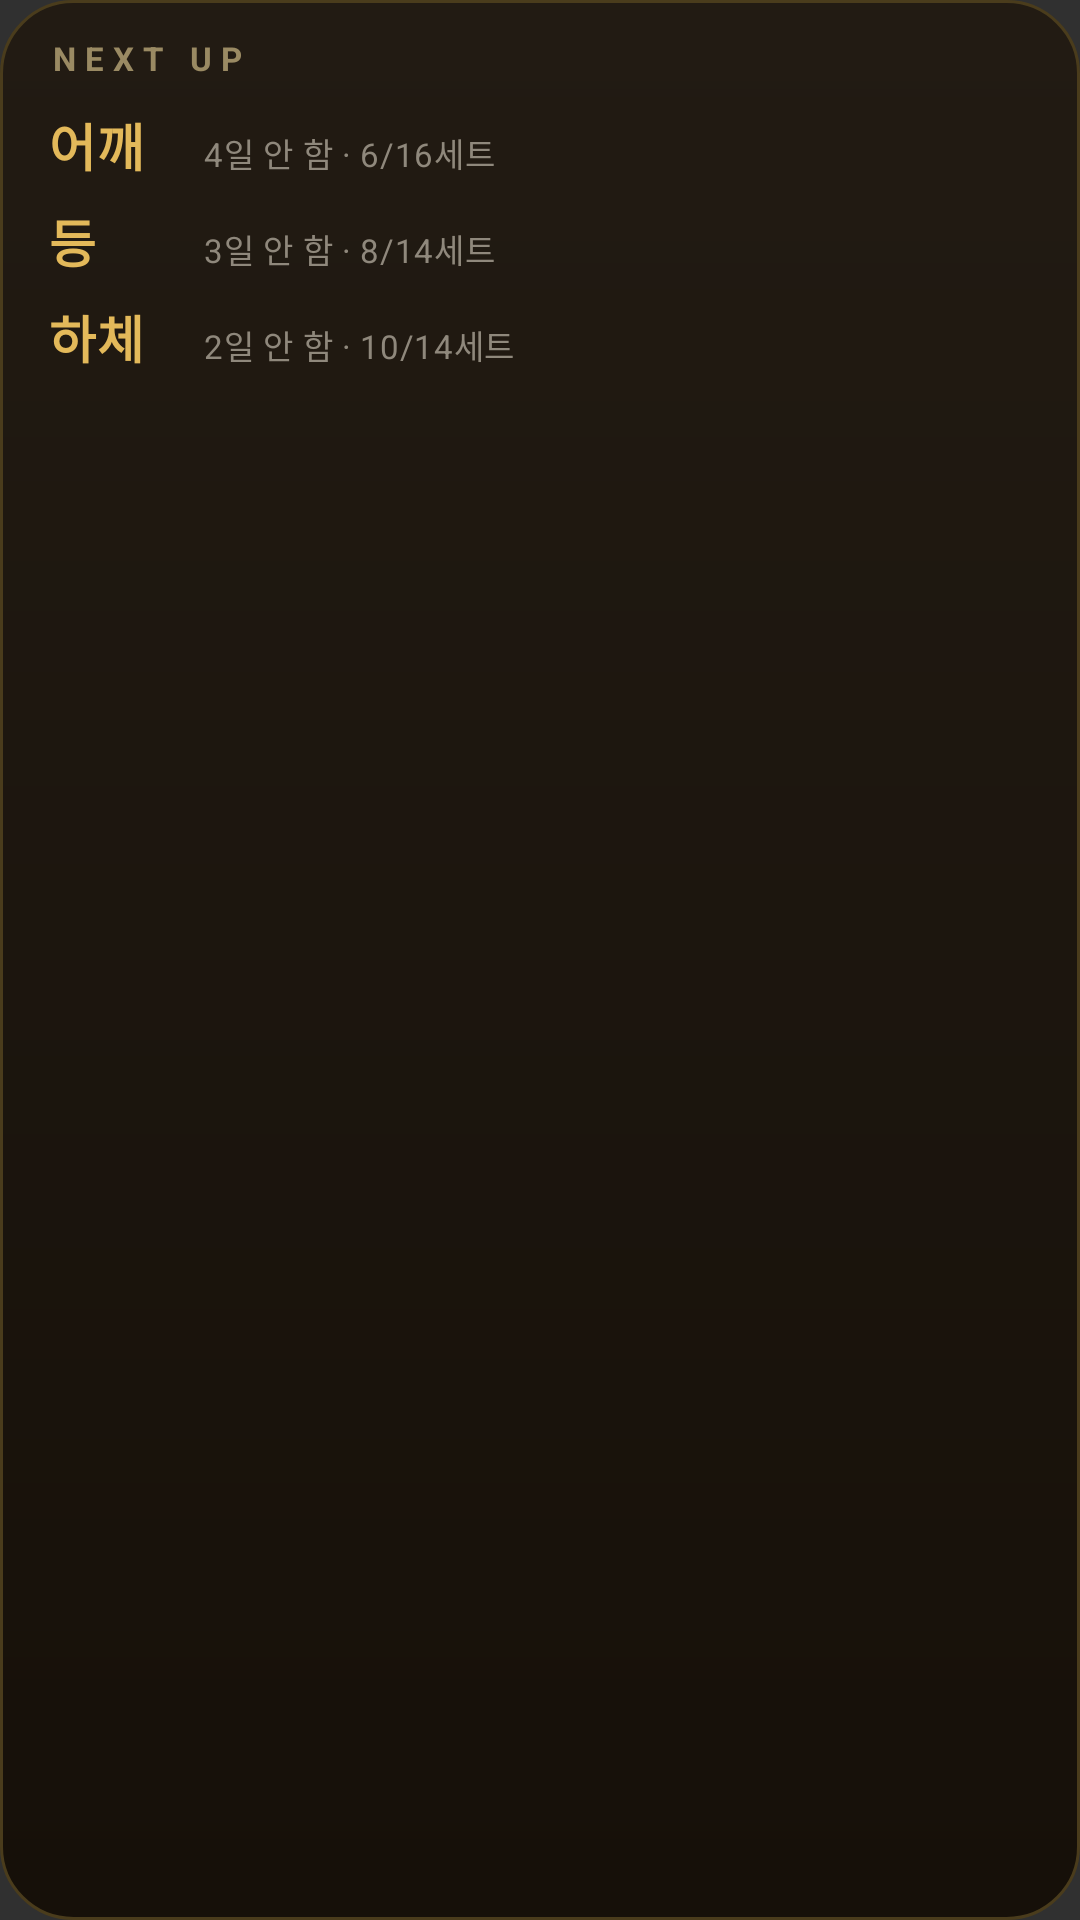

This screen was rendered from an Android layout file. Write that file and the resources it references.
<!-- AndroidManifest.xml: application theme android:Theme.Material.NoActionBar -->
<!-- res/layout/widget_next_preview.xml -->
<?xml version="1.0" encoding="utf-8"?>
<FrameLayout xmlns:android="http://schemas.android.com/apk/res/android"
    android:layout_width="match_parent" android:layout_height="match_parent">
    <ImageView
        android:layout_width="match_parent" android:layout_height="match_parent"
        android:scaleType="fitXY"
        android:src="@drawable/wg_bg"
        android:importantForAccessibility="no"/>
    <LinearLayout
        android:layout_width="match_parent" android:layout_height="match_parent"
        android:orientation="vertical"
        android:paddingLeft="16dp" android:paddingRight="16dp"
        android:paddingTop="12dp" android:paddingBottom="13dp">
        <LinearLayout android:layout_width="match_parent" android:layout_height="wrap_content"
            android:orientation="horizontal" android:gravity="center_vertical">
            <TextView
                android:layout_width="0dp" android:layout_weight="1" android:layout_height="wrap_content"
                android:maxLines="1" android:ellipsize="end"
                android:text="NEXT UP" android:textSize="11sp" android:textStyle="bold"
                android:letterSpacing="0.28" android:textColor="#9A8A63"/>
        </LinearLayout>
        <LinearLayout android:layout_width="match_parent" android:layout_height="wrap_content"
            android:orientation="horizontal"
            android:layout_marginTop="9dp">
            <TextView
                android:layout_width="46dp"
                android:layout_height="wrap_content"
                android:text="어깨"
                android:maxLines="1" android:ellipsize="end"
                android:textSize="17sp" android:textStyle="bold" android:letterSpacing="0.02" android:textColor="#E3B95A"/>
            <TextView
                android:layout_width="0dp" android:layout_weight="1"
                android:layout_height="wrap_content"
                android:layout_marginStart="6dp" android:layout_marginLeft="6dp"
                android:text="4일 안 함 · 6/16세트"
                android:maxLines="1" android:ellipsize="end"
                android:textSize="11sp" android:letterSpacing="0.02" android:textColor="#8F887C"/>
        </LinearLayout>
        <LinearLayout android:layout_width="match_parent" android:layout_height="wrap_content"
            android:orientation="horizontal"
            android:layout_marginTop="7dp">
            <TextView
                android:layout_width="46dp"
                android:layout_height="wrap_content"
                android:text="등"
                android:maxLines="1" android:ellipsize="end"
                android:textSize="17sp" android:textStyle="bold" android:letterSpacing="0.02" android:textColor="#E3B95A"/>
            <TextView
                android:layout_width="0dp" android:layout_weight="1"
                android:layout_height="wrap_content"
                android:layout_marginStart="6dp" android:layout_marginLeft="6dp"
                android:text="3일 안 함 · 8/14세트"
                android:maxLines="1" android:ellipsize="end"
                android:textSize="11sp" android:letterSpacing="0.02" android:textColor="#8F887C"/>
        </LinearLayout>
        <LinearLayout android:layout_width="match_parent" android:layout_height="wrap_content"
            android:orientation="horizontal"
            android:layout_marginTop="7dp">
            <TextView
                android:layout_width="46dp"
                android:layout_height="wrap_content"
                android:text="하체"
                android:maxLines="1" android:ellipsize="end"
                android:textSize="17sp" android:textStyle="bold" android:letterSpacing="0.02" android:textColor="#E3B95A"/>
            <TextView
                android:layout_width="0dp" android:layout_weight="1"
                android:layout_height="wrap_content"
                android:layout_marginStart="6dp" android:layout_marginLeft="6dp"
                android:text="2일 안 함 · 10/14세트"
                android:maxLines="1" android:ellipsize="end"
                android:textSize="11sp" android:letterSpacing="0.02" android:textColor="#8F887C"/>
        </LinearLayout>
        <TextView
            android:layout_width="wrap_content"
            android:layout_height="wrap_content"
            android:layout_marginTop="10dp"
            android:maxLines="1" android:ellipsize="end"
            android:textSize="12sp" android:letterSpacing="0.02" android:textColor="#8F887C"/>
    </LinearLayout>
</FrameLayout>
<!-- resources referenced by this layout -->
<resources>
  <!-- drawable wg_bg (drawable) -->
  <?xml version="1.0" encoding="utf-8"?>
  <shape xmlns:android="http://schemas.android.com/apk/res/android" android:shape="rectangle">
      <gradient android:angle="270" android:startColor="#221B13" android:endColor="#161009"/>
      <corners android:radius="24dp"/>
      <stroke android:width="1dp" android:color="#4A3C1C"/>
  </shape>
</resources>
